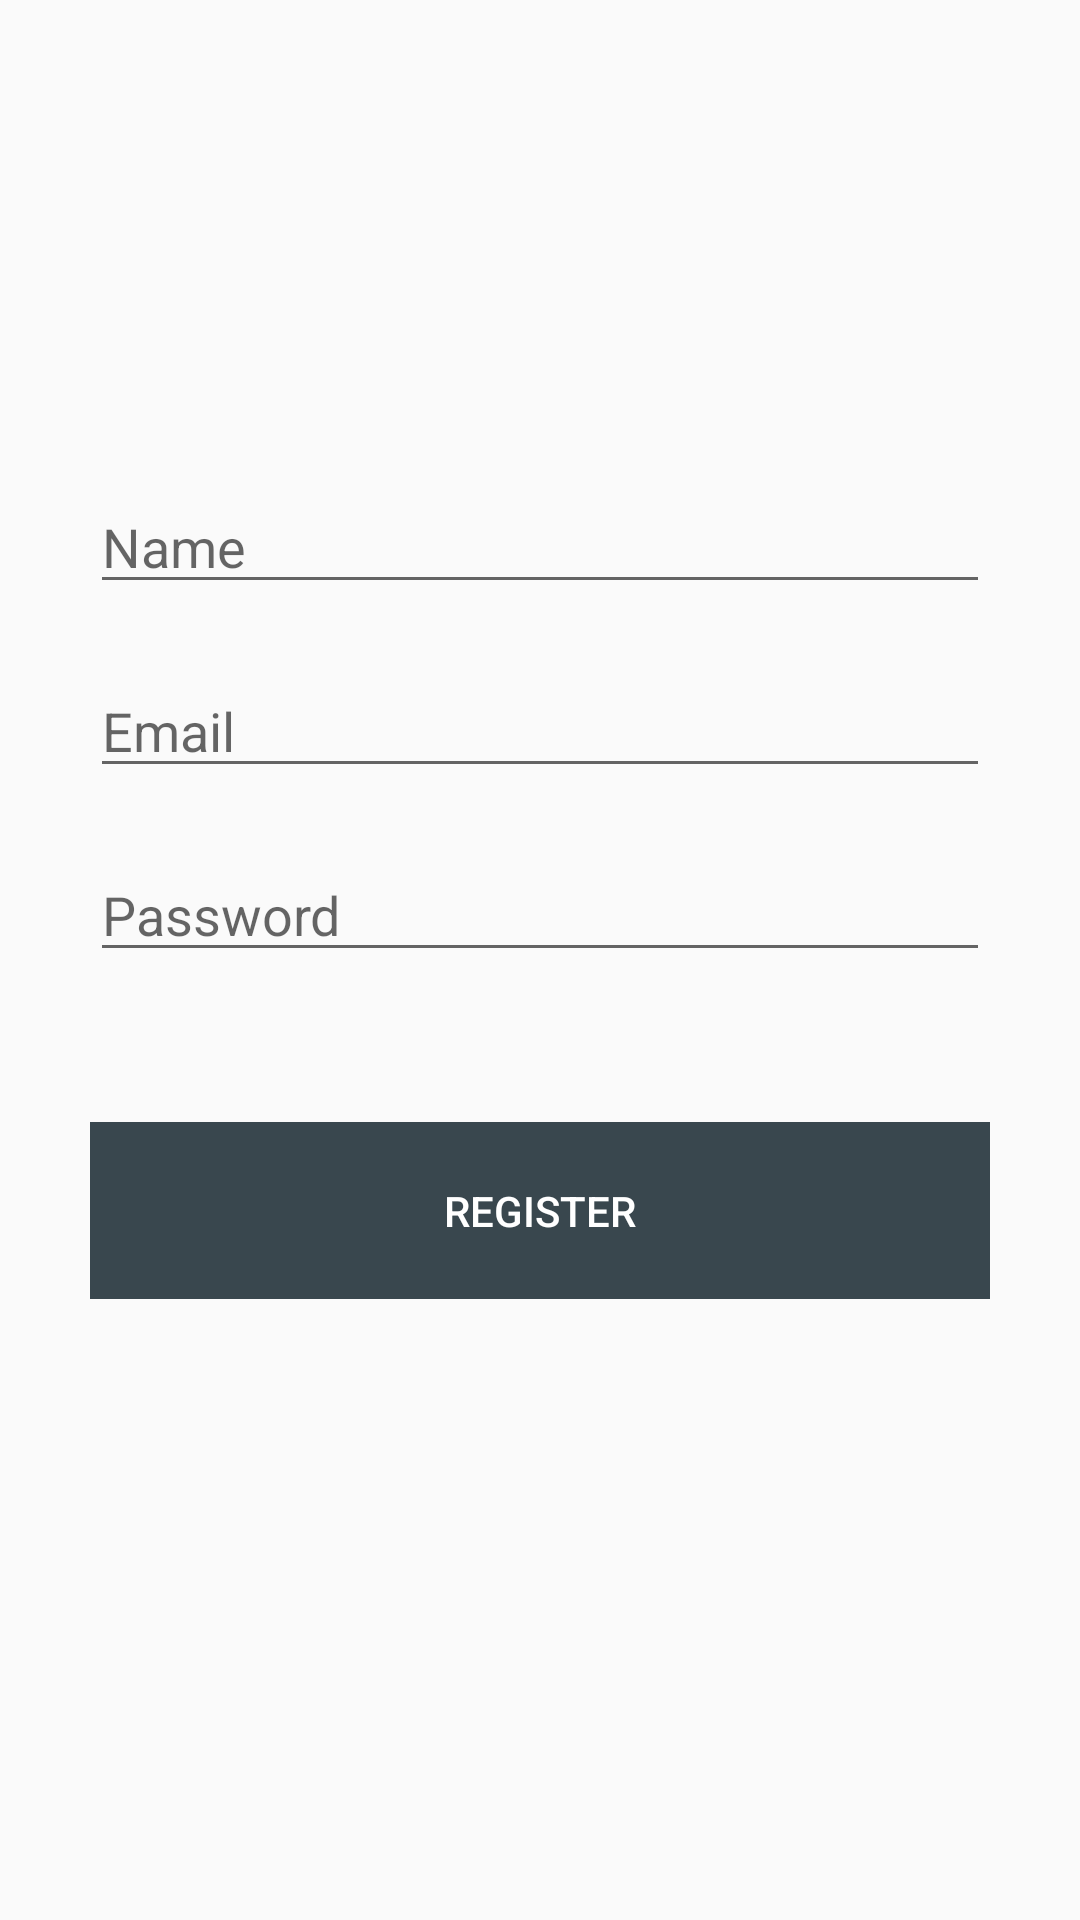

Write the Android layout XML for this screen, with the resource values it uses.
<!-- AndroidManifest.xml: application theme AppTheme.Base -->
<!-- res/layout/activity_register.xml -->
<?xml version="1.0" encoding="utf-8"?>
<RelativeLayout xmlns:android="http://schemas.android.com/apk/res/android"
    xmlns:app="http://schemas.android.com/apk/res-auto"
    xmlns:tools="http://schemas.android.com/tools"
    android:layout_width="match_parent"
    android:layout_height="match_parent"
    tools:context="com.grizzly.chat.login.RegisterActivity">

    <EditText
        android:id="@+id/edit_name"
        android:hint="Name"
        android:layout_width="match_parent"
        android:layout_height="wrap_content"
        android:layout_above="@+id/edit_email"
        android:layout_centerHorizontal="true"
        android:layout_marginBottom="20dp"
        android:layout_marginLeft="30dp"
        android:layout_marginRight="30dp"
        android:inputType="textEmailAddress"
        tools:layout_editor_absoluteX="84dp"
        tools:layout_editor_absoluteY="39dp" />

    <EditText
        android:id="@+id/edit_email"
        android:hint="Email"
        android:layout_width="match_parent"
        android:layout_height="wrap_content"
        android:layout_above="@+id/edit_password"
        android:layout_centerHorizontal="true"
        android:layout_marginBottom="20dp"
        android:layout_marginLeft="30dp"
        android:layout_marginRight="30dp"
        android:ems="10"
        tools:layout_editor_absoluteX="84dp"
        tools:layout_editor_absoluteY="188dp" />

    <EditText
        android:id="@+id/edit_password"
        android:hint="Password"
        android:inputType="textPassword"
        android:layout_width="match_parent"
        android:layout_height="wrap_content"
        android:layout_above="@+id/confirm_register_button"
        android:layout_centerHorizontal="true"
        android:layout_marginLeft="30dp"
        android:layout_marginRight="30dp"
        android:ems="10"
        tools:layout_editor_absoluteX="84dp"
        tools:layout_editor_absoluteY="105dp" />


    <android.support.v7.widget.AppCompatButton
        android:id="@+id/confirm_register_button"
        style="@style/Widget.AppCompat.Button.Colored"
        android:layout_width="match_parent"
        android:layout_height="59dp"
        android:layout_alignParentBottom="true"
        android:layout_centerHorizontal="true"
        android:layout_marginBottom="207dp"
        android:layout_marginLeft="30dp"
        android:layout_marginRight="30dp"
        android:layout_marginTop="50dp"
        android:background="@color/groupChatAdminText"
        android:elevation="0dp"
        android:stateListAnimator="@null"
        android:text="@string/register"
        app:theme="@style/AppTheme.ButtonStyle"
        tools:layout_editor_absoluteX="37dp"
        tools:layout_editor_absoluteY="57dp" />

</RelativeLayout>
<!-- resources referenced by this layout -->
<resources>
  <color name="groupChatAdminText">#39474e</color>
  <string name="register">Register</string>
  <style name="AppTheme.Base" parent="Theme.AppCompat.Light.NoActionBar">
          <item name="colorPrimary">#2F3045</item>
          <item name="colorPrimaryDark">#232534</item>
          <item name="colorAccent">#000000</item>
          <item name="android:windowIsTranslucent">true</item>
      </style>
</resources>
